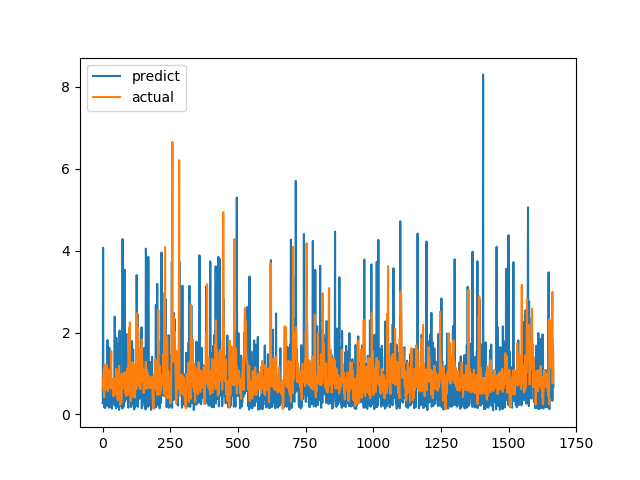

Source data for this figure (header and first rows):
predict, actual
0.2788, 0.6238
0.2987, 0.6915
4.068, 0.8558
0.4445, 0.7094
0.3546, 1.015
0.7015, 1.116
0.6938, 0.4183
0.1666, 1.002
0.396, 1.219
0.2471, 1.143
0.1628, 0.6528
0.9159, 0.6747
0.3286, 0.601
0.4165, 0.6695
0.2214, 0.6538
0.4052, 0.7814
0.733, 1.206
0.6935, 0.8469
1.817, 0.8286
0.2296, 0.6482
0.2695, 0.5624
0.4033, 0.7183
0.1928, 1.1
0.8195, 0.9542
0.1655, 0.729
1.63, 0.6694
0.711, 0.8631
0.2383, 0.6465
0.1744, 0.8223
0.2946, 0.9236
0.2538, 0.8301
0.2369, 1.067
0.2118, 1.546
0.444, 0.6827
0.3888, 0.6386
0.1392, 0.6464
0.7585, 0.6881
0.4556, 0.7274
0.4109, 0.65
0.5987, 0.8694
0.246, 0.4409
0.6643, 0.4519
0.3098, 0.7575
0.31, 0.4952
0.309, 0.6851
2.387, 0.7244
0.2562, 0.8654
0.2024, 0.74
0.5338, 0.8071
1.476, 0.8204
0.1466, 1.114
1.87, 1.109
0.1794, 0.4751
0.2881, 1.039
0.3978, 0.9458
0.5965, 0.7878
1.716, 0.3505
0.4989, 0.9368
0.5842, 0.9868
0.3002, 0.647
... 1,607 more rows
